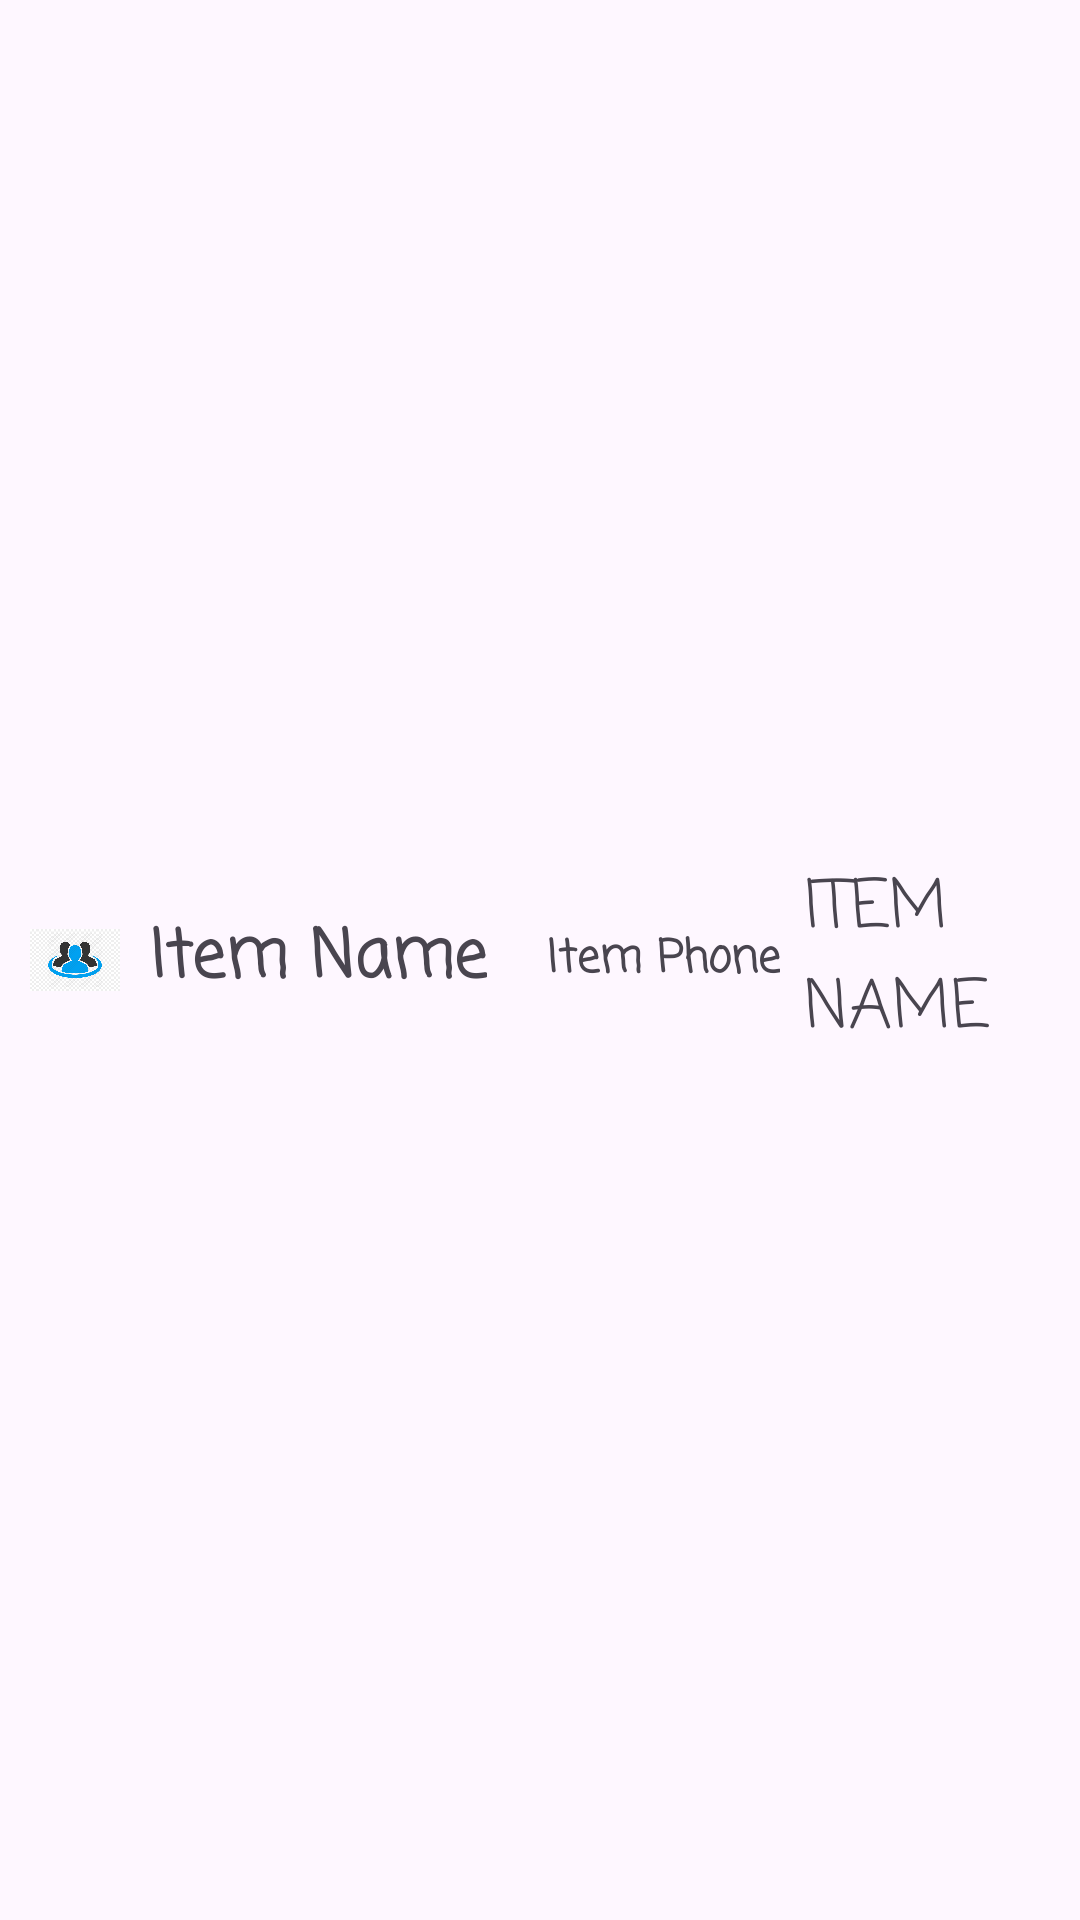

Here is an Android app screen rendered from its layout file. Give the layout XML and the strings, colors and styles it references.
<!-- AndroidManifest.xml: application theme Theme.S336154_mappe2 -->
<!-- res/layout/list_meeting_layout.xml -->
<?xml version="1.0" encoding="utf-8"?>
<LinearLayout xmlns:android="http://schemas.android.com/apk/res/android"
    android:layout_width="match_parent"
    android:layout_height="wrap_content"
    xmlns:tools="http://schemas.android.com/tools"
    android:orientation="horizontal"
    tools:context=".MeetingCustomBaseAdapter"
    >

    <ImageView
        android:id="@+id/iconImageView"
        android:layout_width="30dp"
        android:layout_height="30dp"
        android:src="@drawable/img_2"
        android:layout_marginLeft="10dp"
        android:layout_marginRight="10dp"
        android:layout_marginTop="10dp"
        android:layout_marginBottom="10dp"
        android:layout_gravity="center"
        />


    <TextView
        android:id="@+id/timeView"
        android:layout_width="wrap_content"
        android:layout_height="wrap_content"
        android:layout_gravity="center"
        android:textSize="22dp"
        android:text="Item Name"
        android:fontFamily="casual"
        android:layout_marginRight="12dp"
        android:textStyle="bold"
        />

    <TextView
        android:id="@+id/dateView"
        android:layout_width="wrap_content"
        android:layout_height="wrap_content"
        android:layout_gravity="center"
        android:textSize="15dp"
        android:padding="8dp"
        android:text="Item Phone"
        android:fontFamily="casual"
        android:textStyle="bold"
        />

    <TextView
        android:id="@+id/placeView"
        android:layout_width="wrap_content"
        android:layout_height="wrap_content"
        android:layout_gravity="center"
        android:textSize="22dp"
        android:text="Item Name"
        android:fontFamily="casual"
        android:layout_marginRight="12dp"
        android:textAllCaps="true"
        />

    <TextView
        android:id="@+id/commentView"
        android:layout_width="wrap_content"
        android:layout_height="wrap_content"
        android:layout_gravity="center"
        android:textSize="15dp"
        android:padding="8dp"
        android:text="Item Phone"
        android:fontFamily="casual"/>


</LinearLayout>
<!-- resources referenced by this layout -->
<resources>
  <!-- drawable img_2: png bitmap (drawable, 64450 bytes) -->
  <style name="Theme.S336154_mappe2" parent="Base.Theme.S336154_mappe2" />
  <style name="Base.Theme.S336154_mappe2" parent="Theme.Material3.DayNight.NoActionBar">
          
          
      </style>
</resources>
